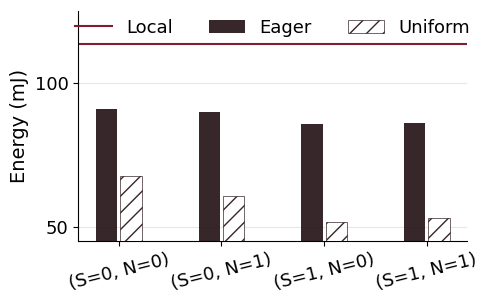

Python code for this plot: (Note: this script raises an exception after producing the figure.)
import csv
import numpy as np 
import pandas as pd
import matplotlib.pyplot as plt
import numpy as np
from matplotlib.ticker import AutoMinorLocator

import matplotlib
import matplotlib.pyplot as plt

plt.rcParams["figure.figsize"]=(5,3.2)
plt.rcParams["font.family"] = "Times New Roman"

energyShield = [90.8, 90, 85.8, 85.9]
energyShield_uniform = [67.7, 60.6, 51.5, 53.1]

fig, ax = plt.subplots()
# ax.set_facecolor('#EBEBEB')
# [ax.spines[side].set_visible(False) for side in ax.spines]
ax.spines['right'].set_visible(False)
ax.spines['top'].set_visible(False)
ax.locator_params(nbins=3) 
ax.set_ylabel('Energy (mJ)', fontsize=14)
ax.grid(axis='y', alpha=0.3, zorder=0)
ax.tick_params(labelsize=13)
ax.axhline(y=113.5, color='#821D30')


# colors = ['#0C2D48', '#145DA0', '#2E8BC0', '#B1D4E0']       # bluish 
colors = ['#145DA0', '#145DA0', '#145DA0', '#B1D4E0', '#B1D4E0', '#B1D4E0']

# colors = ['#000000', '#7D3F20', '#D19A30', '#F3CC3C']
# colors = ['#7D3F20', '#7D3F20', '#7D3F20', '#D19A30', '#D19A30', '#D19A30']
colors = ['#122620','#122620','#122620', '#8CA2B0', '#8CA2B0','#8CA2B0']

# colors = ['#140005', '#464033', '#7E7C73', '#BBC4C2'] black bird
# colors = ['#6F5B3E', '#F9F6F0', '#C4AE78', '#171515'] gingerbread icecream

x = np.array([-0.3,0.8,1.9,3])
print(x)
width = 0.23

ax.bar(x-0.13, energyShield, width, color='#140005', edgecolor='#FFFFFF', alpha=0.85, linewidth=0, hatch='', zorder=3) 		#176ab6 #145DA0
# ax.bar(x+0.13, energyShield_uniform, width, color='#7E7C73', edgecolor='#FFFFFF', alpha=0.85, linewidth=0, hatch='//', zorder=3) 		#2E8BC0 #EEEDE7
ax.bar(x+0.13, energyShield_uniform, width, color='#FFFFFF', edgecolor='#140005', alpha=0.85, linewidth=0.5, hatch='//', zorder=3) 		#2E8BC0 #EEEDE7

#B1D4E0
ax.set_xticks(x, ['(S=0, N=0)', '(S=0, N=1)', '(S=1, N=0)', '(S=1, N=1)'], rotation=14)
ax.set_ylim([45, 125])
ax.legend(["Local", "Eager", "Uniform"], bbox_to_anchor=(0.5, 1.4), 
           loc='upper center', ncol=3, borderaxespad=5, fontsize=13, borderpad=0.5, frameon=False)
fig.tight_layout()
plt.savefig('./plot_data/Energy.svg', bbox_inches='tight')

plt.show()